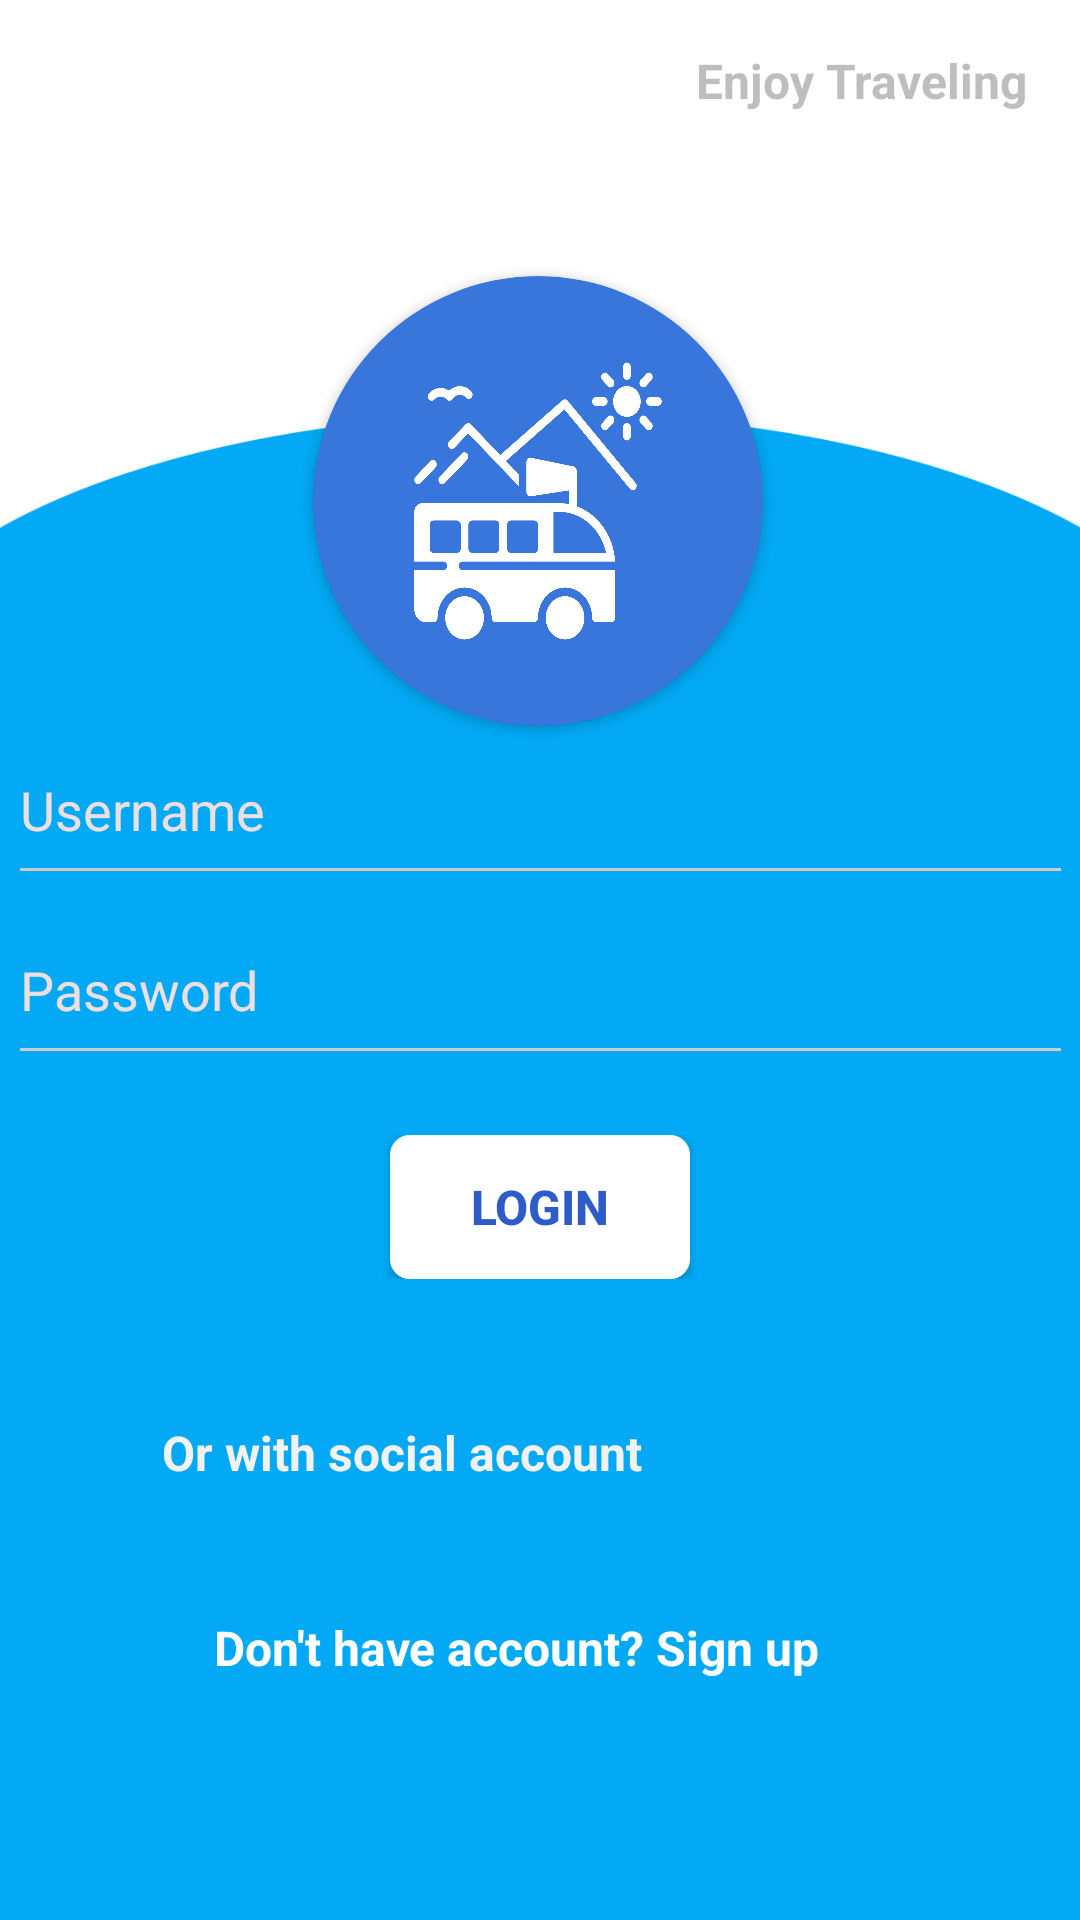

This screen was rendered from an Android layout file. Write that file and the resources it references.
<!-- AndroidManifest.xml: application theme AppTheme -->
<!-- res/layout/activity_login.xml -->
<?xml version="1.0" encoding="utf-8"?>
<android.support.constraint.ConstraintLayout xmlns:android="http://schemas.android.com/apk/res/android"
    xmlns:app="http://schemas.android.com/apk/res-auto"
    xmlns:tools="http://schemas.android.com/tools"
    android:layout_width="match_parent"
    android:layout_height="match_parent"
    android:background="@drawable/bg"
    tools:context=".activities.LoginScreen">

    <android.support.v7.widget.CardView
        android:id="@+id/roundCardView"
        android:layout_width="150dp"
        android:layout_height="150dp"
        android:layout_centerHorizontal="true"
        android:layout_marginStart="8dp"
        android:layout_marginTop="92dp"
        android:layout_marginEnd="8dp"
        android:elevation="1dp"
        android:scaleType="fitXY"
        app:cardBackgroundColor="#3976DB"
        app:cardCornerRadius="75dp"
        app:cardElevation="2dp"
        app:cardPreventCornerOverlap="false"
        app:layout_constraintEnd_toEndOf="parent"
        app:layout_constraintHorizontal_bias="0.497"
        app:layout_constraintStart_toStartOf="parent"
        app:layout_constraintTop_toTopOf="parent">

        <ImageView
            android:id="@+id/imageView3"
            android:layout_width="match_parent"
            android:layout_height="match_parent"
            android:layout_marginStart="8dp"
            android:layout_marginEnd="8dp"
            android:scaleType="fitXY"
            android:visibility="visible"
            app:layout_constraintEnd_toEndOf="parent"
            app:layout_constraintHorizontal_bias="0.522"
            app:layout_constraintStart_toStartOf="parent"
            app:layout_constraintTop_toTopOf="parent"
            app:srcCompat="@mipmap/card" />
    </android.support.v7.widget.CardView>

    <TextView
        android:id="@+id/login_title2"
        android:layout_width="wrap_content"
        android:layout_height="wrap_content"
        android:layout_marginStart="8dp"
        android:layout_marginBottom="20dp"
        android:fontFamily="sans-serif"
        android:text="SIGN IN"
        android:textColor="#FFFFFF"
        android:textSize="36dp"
        android:textStyle="bold"
        app:layout_constraintBottom_toTopOf="@+id/cardView"
        app:layout_constraintEnd_toEndOf="@+id/cardView"
        app:layout_constraintHorizontal_bias="0.481"
        app:layout_constraintStart_toStartOf="@+id/cardView" />


    <android.support.v7.widget.CardView
        android:id="@+id/cardView"
        android:layout_width="355dp"
        android:layout_height="wrap_content"
        android:layout_marginStart="8dp"
        android:layout_marginEnd="8dp"
        android:layout_marginBottom="80dp"
        android:background="@android:color/transparent"
        app:cardBackgroundColor="@android:color/transparent"
        app:cardCornerRadius="4dp"
        app:cardElevation="0dp"
        app:layout_constraintBottom_toBottomOf="parent"
        app:layout_constraintEnd_toEndOf="parent"
        app:layout_constraintStart_toStartOf="parent">


        <LinearLayout
            android:layout_width="match_parent"
            android:layout_height="wrap_content"
            android:orientation="vertical">


            <LinearLayout
                android:layout_width="match_parent"
                android:layout_height="wrap_content"
                android:orientation="vertical">

                <EditText
                    android:id="@+id/username"
                    android:layout_width="match_parent"
                    android:layout_height="60dp"
                    android:backgroundTint="#CECACA"
                    android:ems="10"
                    android:hint="Username"
                    android:inputType="textPersonName"
                    android:shadowColor="#F2F2F2"
                    android:textColor="#F2F2F2"
                    android:textColorHint="#EBDFDF" />

                <EditText
                    android:id="@+id/password"
                    android:layout_width="match_parent"
                    android:layout_height="60dp"
                    android:layout_weight="1"
                    android:backgroundTint="#FFCECACA"
                    android:ems="10"
                    android:hint="Password"
                    android:inputType="textPassword"
                    android:shadowColor="#F2F2F2"
                    android:textColor="#F2F2F2"
                    android:textColorHint="#EBDFDF" />
            </LinearLayout>

            <LinearLayout
                android:layout_width="match_parent"
                android:layout_height="wrap_content"
                android:gravity="center_horizontal"
                android:paddingTop="20dp">

                <Button
                    android:id="@+id/login_button"
                    style="@style/Widget.AppCompat.Button.Colored"
                    android:layout_width="100dp"
                    android:layout_height="wrap_content"
                    android:layout_gravity="center_horizontal"
                    android:background="@drawable/border_btn"
                    android:shadowColor="#F2F2F2"
                    android:text="Login"
                    android:textColor="#2D5CC9"
                    android:textColorHighlight="#2D5CC9"
                    android:textSize="16sp"
                    android:textStyle="bold" />
            </LinearLayout>


            <LinearLayout
                android:layout_width="match_parent"
                android:layout_height="wrap_content"
                android:layout_marginTop="30dp"
                android:gravity="center"
                android:paddingVertical="10dp">

                <TextView
                    android:layout_width="200dp"
                    android:layout_height="match_parent"
                    android:gravity="center_horizontal|center_vertical"
                    android:text="Or with social account"
                    android:textColor="#F2F2F2"
                    android:textSize="16dp"
                    android:textStyle="bold" />

                <ImageView
                    android:layout_width="36dp"
                    android:layout_height="36dp"
                    android:layout_marginRight="10dp"
                    app:srcCompat="@drawable/google_icon" />

                <ImageView
                    android:id="@+id/imageView2"
                    android:layout_width="36dp"
                    android:layout_height="36dp"
                    android:layout_marginRight="10dp"
                    app:srcCompat="@drawable/fb_icon" />
            </LinearLayout>

            <LinearLayout
                android:layout_width="match_parent"
                android:layout_height="wrap_content">

                <TextView
                    android:id="@+id/gotoSignUp"
                    android:layout_width="match_parent"
                    android:layout_height="wrap_content"
                    android:layout_marginTop="16dp"
                    android:layout_marginEnd="16dp"
                    android:gravity="center_horizontal|center_vertical"
                    android:paddingTop="10dp"
                    android:text="Don't have account? Sign up"
                    android:textColor="@color/cardview_light_background"
                    android:textSize="16dp"
                    android:textStyle="bold"
                    app:layout_constraintEnd_toEndOf="parent"
                    app:layout_constraintTop_toTopOf="parent" />
            </LinearLayout>

        </LinearLayout>

    </android.support.v7.widget.CardView>

    <TextView
        android:id="@+id/textView2"
        android:layout_width="112dp"
        android:layout_height="28dp"
        android:layout_marginTop="16dp"
        android:layout_marginEnd="16dp"
        android:text="Enjoy Traveling"
        android:textColor="@android:color/secondary_text_light_nodisable"
        android:textSize="16dp"
        android:textStyle="bold"
        app:layout_constraintEnd_toEndOf="parent"
        app:layout_constraintTop_toTopOf="parent" />

</android.support.constraint.ConstraintLayout>
<!-- resources referenced by this layout -->
<resources>
  <!-- drawable bg: png bitmap (drawable-hdpi, 21136 bytes) -->
  <!-- drawable border_btn (drawable-hdpi) -->
  <?xml version="1.0" encoding="utf-8"?>
  <shape xmlns:android="http://schemas.android.com/apk/res/android"
      android:shape="rectangle">
      <solid android:color="#FFF"></solid>
      <corners android:radius="5dp" />
      <stroke android:width="10px" android:color="#FFFFFF" />
  </shape>
  <!-- mipmap card: png bitmap (mipmap-xxxhdpi, 135954 bytes) -->
  <style name="AppTheme" parent="Theme.AppCompat">
          
          <item name="colorPrimary">@color/colorPrimary</item>
          <item name="colorPrimaryDark">@color/colorPrimaryDark</item>
          <item name="colorAccent">@color/colorAccent</item>
      </style>
  <color name="colorPrimary">#008577</color>
  <color name="colorPrimaryDark">#00574B</color>
  <color name="colorAccent">#D81B60</color>
</resources>
